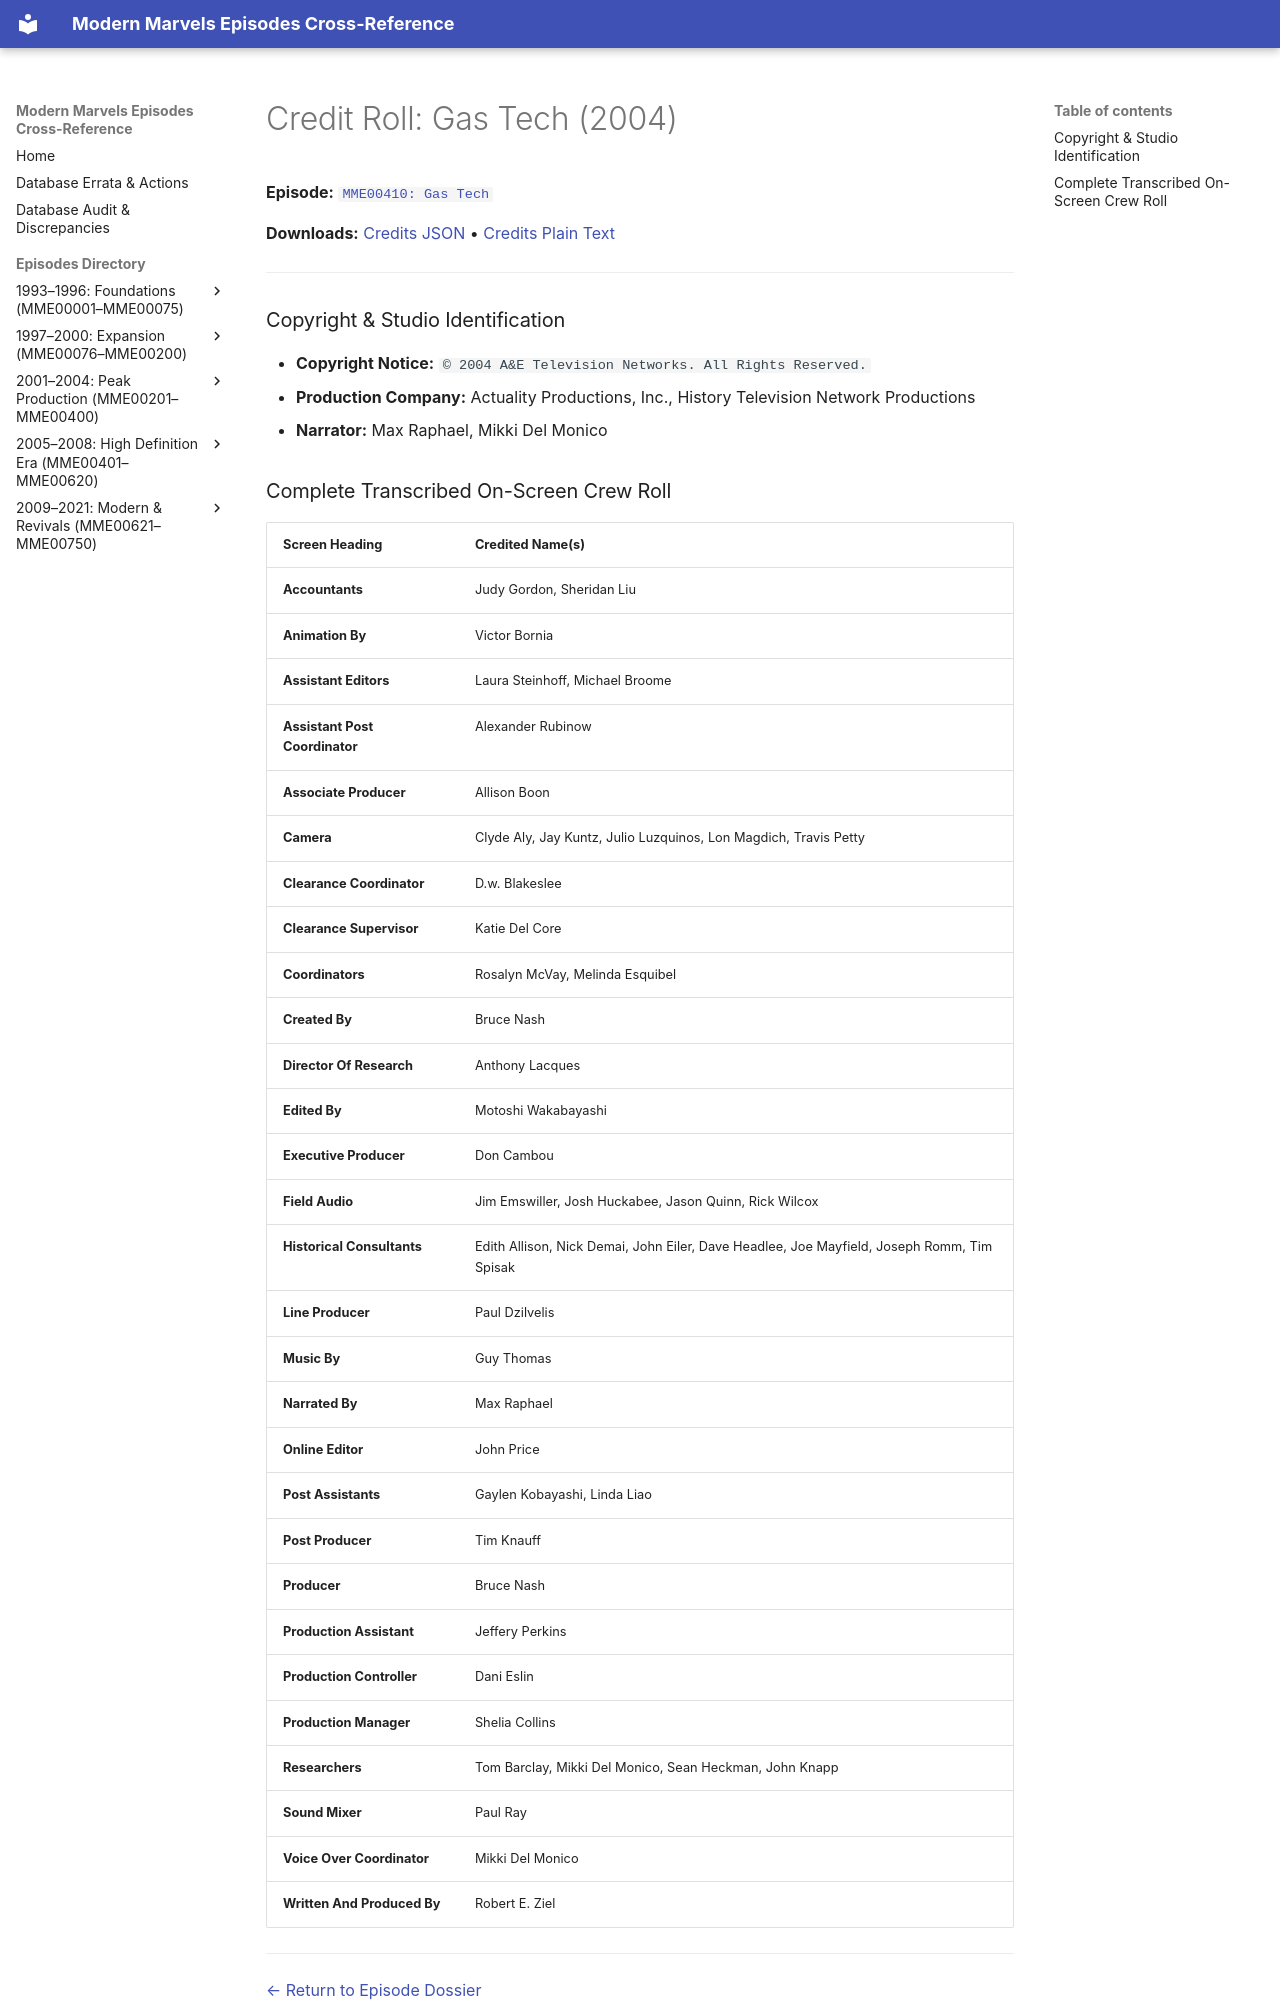

repository: ModernMarvelsFan/ModernMarvels · page: credits/MME00410-credits/index.html · generator: mkdocs

# Credit Roll: Gas Tech (2004)
**Episode:** [`MME00410: Gas Tech`](../episodes/MME00410.md)

**Downloads:** [Credits JSON](json/MME00410-credits.json) • [Credits Plain Text](txt/MME00410-credits.txt)

---

### Copyright & Studio Identification
* **Copyright Notice:** `© 2004 A&E Television Networks. All Rights Reserved.`
* **Production Company:** Actuality Productions, Inc., History Television Network Productions
* **Narrator:** Max Raphael, Mikki Del Monico
